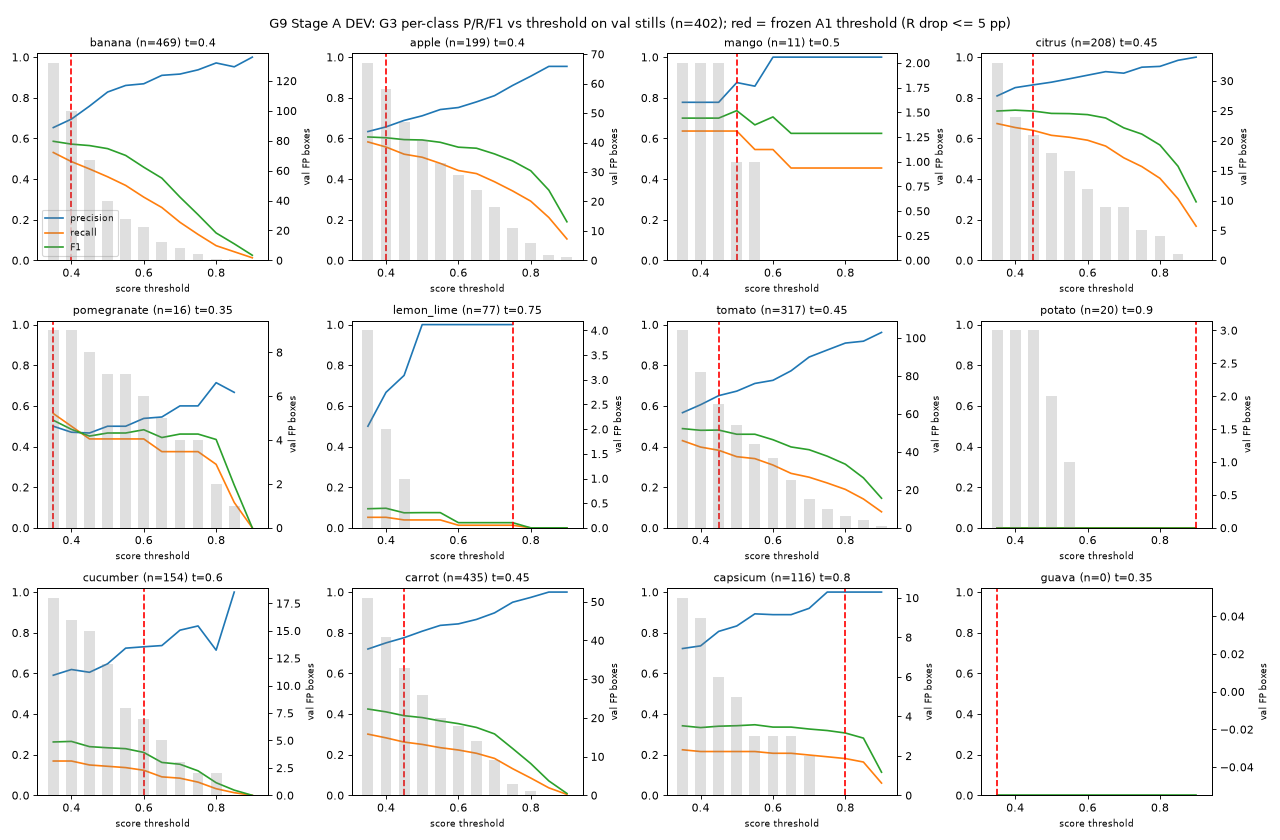

Source data for this figure (header and first rows):
cls, t, n, tp, fp, fp_on_boxfree_imgs, P, R, F1, neg_fa_min_this_class_only, neg_false_tracks_of_class
banana, 0.35, 469, 249, 132, 1, 0.6535, 0.5309, 0.5859, 0.75, 2
banana, 0.4, 469, 228, 100, 1, 0.6951, 0.4861, 0.5721, 0.5, 1
banana, 0.45, 469, 211, 67, 1, 0.759, 0.4499, 0.5649, 0.5, 1
banana, 0.5, 469, 193, 40, 0, 0.8283, 0.4115, 0.5499, 0.5, 1
banana, 0.55, 469, 173, 28, 0, 0.8607, 0.3689, 0.5164, 0.5, 1
banana, 0.6, 469, 146, 22, 0, 0.869, 0.3113, 0.4584, 0.5, 1
banana, 0.65, 469, 122, 12, 0, 0.9104, 0.2601, 0.4046, 0.25, 0
banana, 0.7, 469, 88, 8, 0, 0.9167, 0.1876, 0.3115, 0.25, 0
banana, 0.75, 469, 60, 4, 0, 0.9375, 0.1279, 0.2251, 0.25, 0
banana, 0.8, 469, 34, 1, 0, 0.9714, 0.0725, 0.1349, 0.25, 0
banana, 0.85, 469, 20, 1, 0, 0.9524, 0.0426, 0.0816, 0.25, 0
banana, 0.9, 469, 6, 0, 0, 1.0, 0.0128, 0.0253, 0.25, 0
apple, 0.35, 199, 116, 67, 24, 0.6339, 0.5829, 0.6073, 0.75, 0
apple, 0.4, 199, 111, 58, 22, 0.6568, 0.5578, 0.6033, 0.75, 0
apple, 0.45, 199, 104, 47, 16, 0.6887, 0.5226, 0.5943, 0.75, 0
apple, 0.5, 199, 101, 41, 13, 0.7113, 0.5075, 0.5924, 0.75, 0
apple, 0.55, 199, 95, 33, 9, 0.7422, 0.4774, 0.581, 0.75, 0
apple, 0.6, 199, 88, 29, 8, 0.7521, 0.4422, 0.557, 0.75, 0
apple, 0.65, 199, 85, 24, 7, 0.7798, 0.4271, 0.5519, 0.75, 0
apple, 0.7, 199, 77, 18, 5, 0.8105, 0.3869, 0.5238, 0.75, 0
apple, 0.75, 199, 68, 11, 2, 0.8608, 0.3417, 0.4892, 0.75, 0
apple, 0.8, 199, 58, 6, 0, 0.9062, 0.2915, 0.4411, 0.75, 0
apple, 0.85, 199, 42, 2, 0, 0.9545, 0.2111, 0.3457, 0.75, 0
apple, 0.9, 199, 21, 1, 0, 0.9545, 0.1055, 0.19, 0.75, 0
mango, 0.35, 11, 7, 2, 0, 0.7778, 0.6364, 0.7, 0.75, 0
mango, 0.4, 11, 7, 2, 0, 0.7778, 0.6364, 0.7, 0.75, 0
mango, 0.45, 11, 7, 2, 0, 0.7778, 0.6364, 0.7, 0.75, 0
mango, 0.5, 11, 7, 1, 0, 0.875, 0.6364, 0.7368, 0.75, 0
mango, 0.55, 11, 6, 1, 0, 0.8571, 0.5455, 0.6667, 0.75, 0
mango, 0.6, 11, 6, 0, 0, 1.0, 0.5455, 0.7059, 0.75, 0
mango, 0.65, 11, 5, 0, 0, 1.0, 0.4545, 0.625, 0.75, 0
mango, 0.7, 11, 5, 0, 0, 1.0, 0.4545, 0.625, 0.75, 0
mango, 0.75, 11, 5, 0, 0, 1.0, 0.4545, 0.625, 0.75, 0
mango, 0.8, 11, 5, 0, 0, 1.0, 0.4545, 0.625, 0.75, 0
mango, 0.85, 11, 5, 0, 0, 1.0, 0.4545, 0.625, 0.75, 0
mango, 0.9, 11, 5, 0, 0, 1.0, 0.4545, 0.625, 0.75, 0
citrus, 0.35, 208, 140, 33, 3, 0.8092, 0.6731, 0.7349, 0.75, 0
citrus, 0.4, 208, 136, 24, 3, 0.85, 0.6538, 0.7391, 0.75, 0
citrus, 0.45, 208, 133, 21, 2, 0.8636, 0.6394, 0.7348, 0.75, 0
citrus, 0.5, 208, 128, 18, 2, 0.8767, 0.6154, 0.7232, 0.75, 0
citrus, 0.55, 208, 126, 15, 2, 0.8936, 0.6058, 0.7221, 0.75, 0
citrus, 0.6, 208, 123, 12, 2, 0.9111, 0.5913, 0.7172, 0.75, 0
citrus, 0.65, 208, 117, 9, 2, 0.9286, 0.5625, 0.7006, 0.75, 0
citrus, 0.7, 208, 105, 9, 2, 0.9211, 0.5048, 0.6522, 0.75, 0
citrus, 0.75, 208, 96, 5, 1, 0.9505, 0.4615, 0.6214, 0.75, 0
citrus, 0.8, 208, 84, 4, 1, 0.9545, 0.4038, 0.5676, 0.75, 0
citrus, 0.85, 208, 63, 1, 0, 0.9844, 0.3029, 0.4632, 0.75, 0
citrus, 0.9, 208, 35, 0, 0, 1.0, 0.1683, 0.2881, 0.75, 0
guava, 0.35, 0, 0, 0, 0, , , 0.0, 0.75, 0
guava, 0.4, 0, 0, 0, 0, , , 0.0, 0.75, 0
guava, 0.45, 0, 0, 0, 0, , , 0.0, 0.75, 0
guava, 0.5, 0, 0, 0, 0, , , 0.0, 0.75, 0
guava, 0.55, 0, 0, 0, 0, , , 0.0, 0.75, 0
guava, 0.6, 0, 0, 0, 0, , , 0.0, 0.75, 0
guava, 0.65, 0, 0, 0, 0, , , 0.0, 0.75, 0
guava, 0.7, 0, 0, 0, 0, , , 0.0, 0.75, 0
guava, 0.75, 0, 0, 0, 0, , , 0.0, 0.75, 0
guava, 0.8, 0, 0, 0, 0, , , 0.0, 0.75, 0
guava, 0.85, 0, 0, 0, 0, , , 0.0, 0.75, 0
guava, 0.9, 0, 0, 0, 0, , , 0.0, 0.75, 0
... 84 more rows
